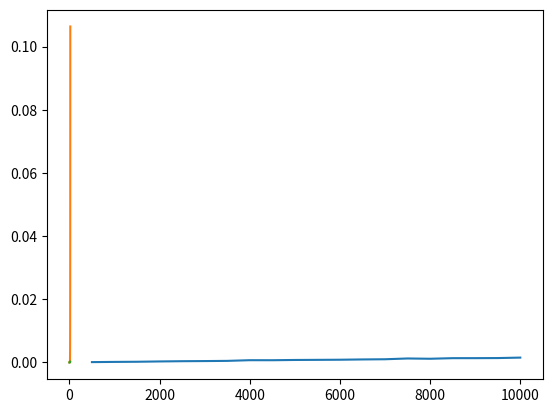

Here is the Python script that generated this plot:
#!/usr/bin/python
import random
from matplotlib import pyplot as pl
import time
import sys

sys.setrecursionlimit(50000)

# Add the elements in the list
def array_sum(array, index = 0):
    if len(array) == 0:
        return
    if index == len(array): #C1
        return 0
    else:
        return array[index] + array_sum(array, index + 1) #C2 + T(n-1)

# Determine if an array of volumes can fit into a target volume
def volume_group_sum (array, target, start = 0):
    if start == len(array):
        return target == 0 #C1
    else:
        return volume_group_sum(array, target - array[start], start + 1) or volume_group_sum(array, target, start + 1) #C2 + T(n-1) + T(n-1)

# Obtain fibonacci at position n
def fib(n):
    if n <= 2:
        return n
    else:
        return fib(n-1) + fib(n-2)


deltas = []
ns = []
array_to_sum = []
for i in range(20):
    for i in range(500):
        array_to_sum.append(random.randint(1,10))
    begin_time = time.time()
    array_sum(array_to_sum)
    end_time = time.time()
    delta = end_time - begin_time
    ns.append(len(array_to_sum))
    deltas.append(delta)

pl.plot(ns, deltas)
pl.show()

deltas = []
ns = []
array_to_sum = []
for i in range(20):
    array_to_sum.append(random.randint(1,1000))
    result = random.randint(1, 1000000)
    begin_time = time.time()
    volume_group_sum(array_to_sum, result)
    end_time = time.time()
    delta = end_time - begin_time
    ns.append(len(array_to_sum))
    deltas.append(delta)

pl.plot(ns, deltas)
pl.show()

deltas = []
ns = []
for i in range(20):
    begin_time = time.time()
    fib(i)
    end_time = time.time()
    delta = end_time - begin_time
    ns.append(i)
    deltas.append(delta)

pl.plot(ns, deltas)
pl.show()
